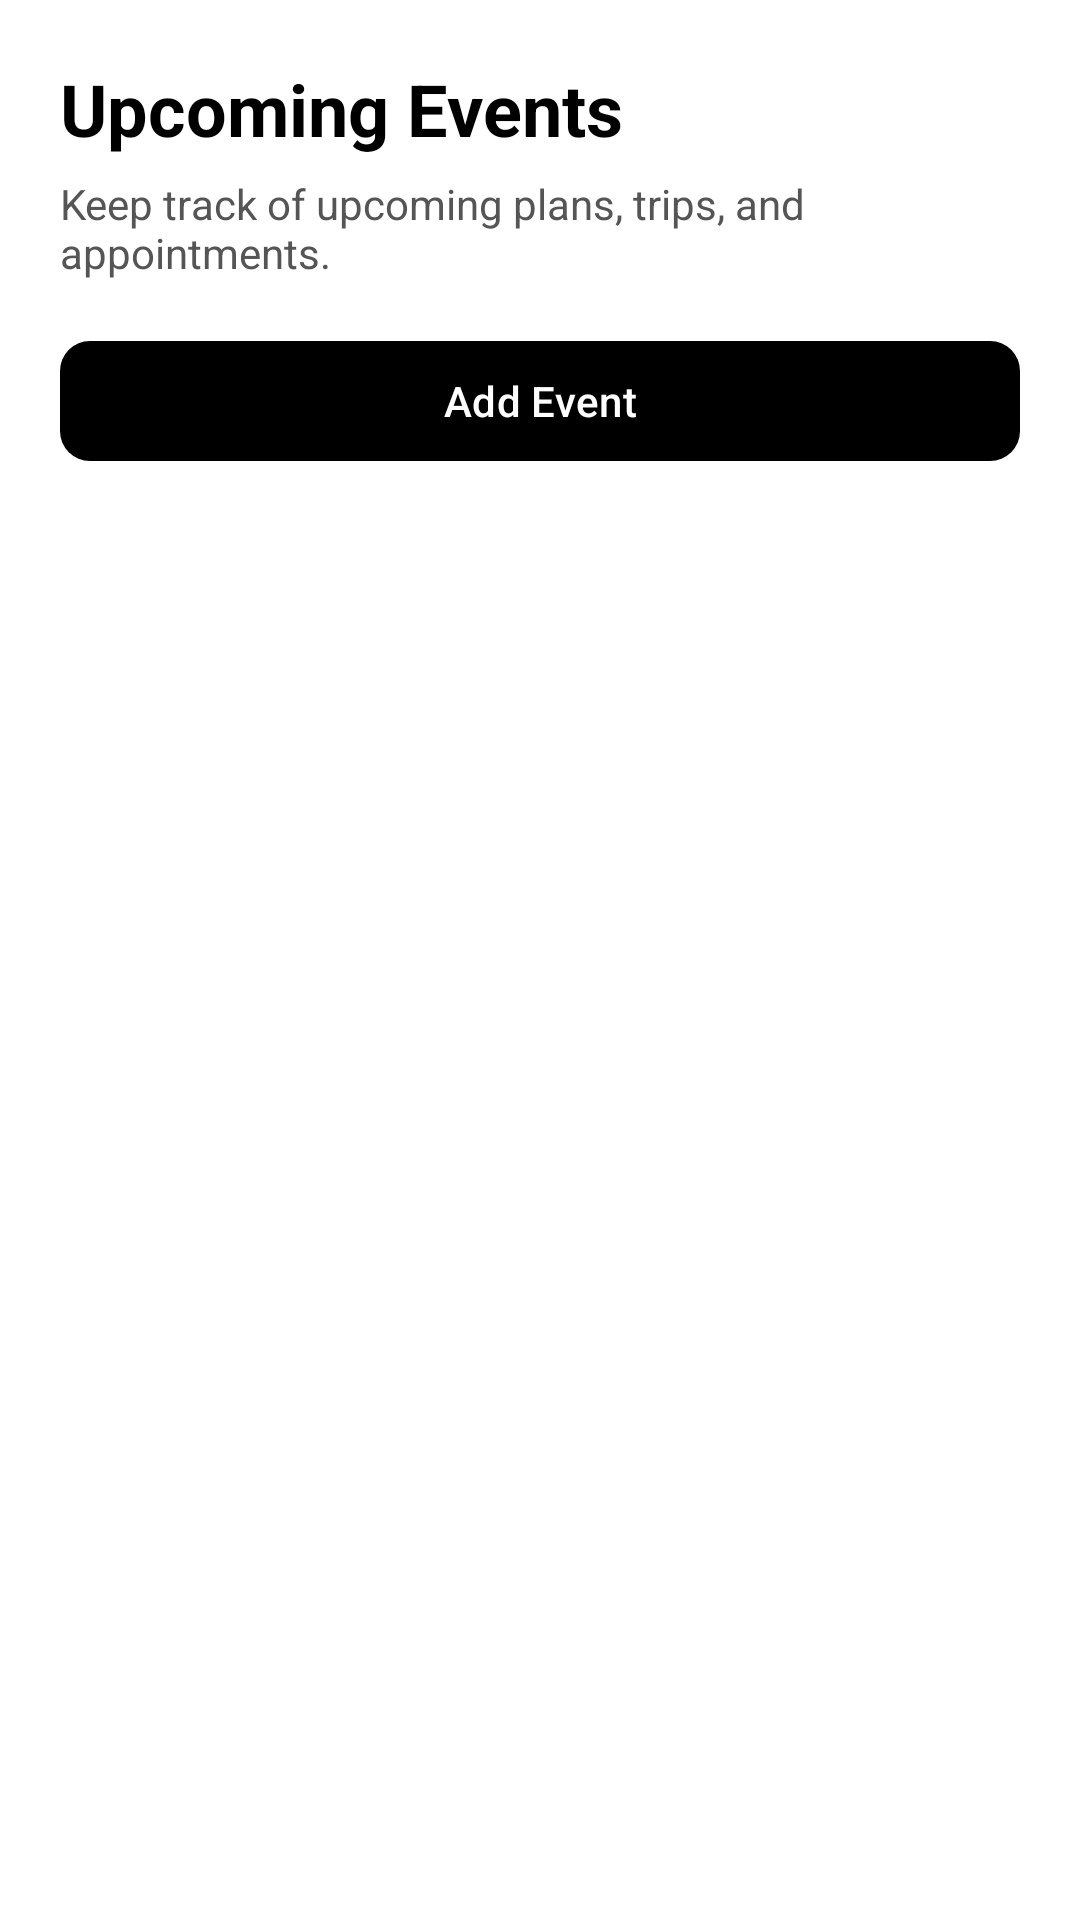

The Android layout XML behind this screen, and the referenced resources:
<!-- AndroidManifest.xml: application theme Theme.TravelCompanion -->
<!-- res/layout/fragment_event_list.xml -->
<?xml version="1.0" encoding="utf-8"?>
<LinearLayout xmlns:android="http://schemas.android.com/apk/res/android"
    xmlns:app="http://schemas.android.com/apk/res-auto"
    android:layout_width="match_parent"
    android:layout_height="match_parent"
    android:background="@android:color/white"
    android:orientation="vertical"
    android:padding="20dp">

    <TextView
        android:layout_width="wrap_content"
        android:layout_height="wrap_content"
        android:text="@string/upcoming_events"
        android:textColor="@android:color/black"
        android:textSize="24sp"
        android:textStyle="bold" />

    <TextView
        android:layout_width="wrap_content"
        android:layout_height="wrap_content"
        android:layout_marginTop="6dp"
        android:text="@string/event_list_hint"
        android:textColor="#555555"
        android:textSize="14sp" />

    <com.google.android.material.button.MaterialButton
        android:id="@+id/add_event_button"
        style="@style/Widget.Material3.Button"
        android:layout_width="match_parent"
        android:layout_height="wrap_content"
        android:layout_marginTop="16dp"
        android:text="@string/add_event"
        app:backgroundTint="@android:color/black"
        app:cornerRadius="10dp" />

    <TextView
        android:id="@+id/empty_state_text"
        android:layout_width="match_parent"
        android:layout_height="wrap_content"
        android:layout_marginTop="20dp"
        android:gravity="center"
        android:text="@string/no_events_yet"
        android:textColor="#666666"
        android:visibility="gone" />

    <androidx.recyclerview.widget.RecyclerView
        android:id="@+id/events_recycler_view"
        android:layout_width="match_parent"
        android:layout_height="0dp"
        android:layout_marginTop="12dp"
        android:layout_weight="1"
        app:layoutManager="androidx.recyclerview.widget.LinearLayoutManager" />

</LinearLayout>
<!-- resources referenced by this layout -->
<resources>
  <string name="add_event">Add Event</string>
  <string name="event_list_hint">Keep track of upcoming plans, trips, and appointments.</string>
  <string name="no_events_yet">No events added yet.</string>
  <string name="upcoming_events">Upcoming Events</string>
  <style name="Theme.TravelCompanion" parent="Theme.Material3.DayNight.NoActionBar">
          <item name="colorPrimary">@android:color/black</item>
          <item name="colorOnPrimary">@android:color/white</item>
          <item name="colorSurface">@android:color/white</item>
          <item name="colorOnSurface">@android:color/black</item>
          <item name="android:statusBarColor">@android:color/white</item>
          <item name="android:navigationBarColor">@android:color/white</item>
          <item name="android:windowLightStatusBar" tools:targetApi="23">true</item>
          <item name="android:windowLightNavigationBar" tools:targetApi="27">true</item>
      </style>
</resources>
